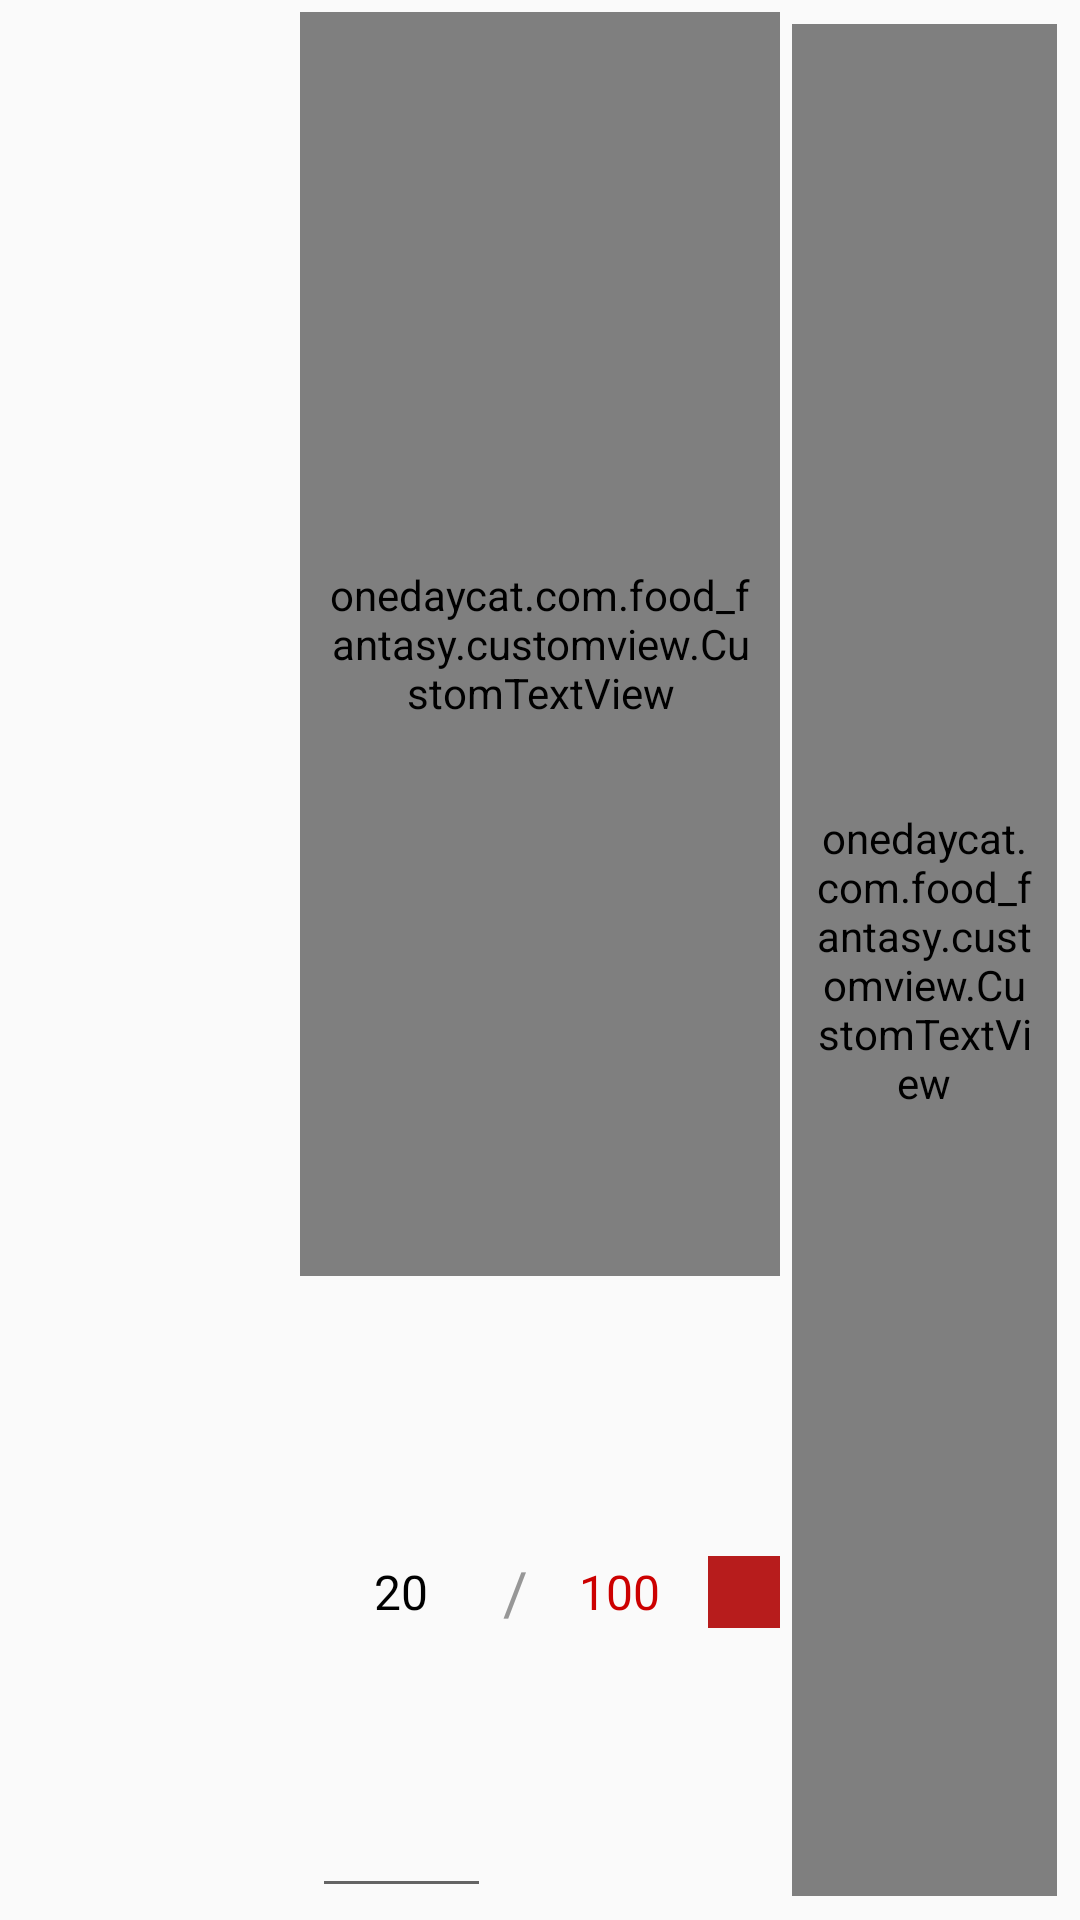

Layout XML and referenced resources for this Android screen:
<!-- AndroidManifest.xml: application theme AppTheme -->
<!-- res/layout/cart_detail_item.xml -->
<?xml version="1.0" encoding="utf-8"?>
<LinearLayout
    xmlns:android="http://schemas.android.com/apk/res/android"
    android:orientation="horizontal"
    android:layout_width="match_parent"
    android:layout_height="120dp"
    android:padding="@dimen/small_padding_layout">

    <FrameLayout
        android:layout_width="match_parent"
        android:layout_height="match_parent"
        android:layout_weight="0.8">

        <ImageView
            android:id="@+id/cart_img_item"
            android:layout_width="match_parent"
            android:layout_height="match_parent"
            android:layout_gravity="center"
            android:scaleType="fitCenter"
            android:src="@mipmap/ic_launcher"/>

    </FrameLayout>

    <LinearLayout
        android:layout_width="match_parent"
        android:layout_height="match_parent"
        android:orientation="vertical"
        android:layout_weight="0.6">

        <onedaycat.com.food_fantasy.customview.CustomTextView
            android:id="@+id/cart_name_item"
            android:layout_width="match_parent"
            android:layout_height="match_parent"
            android:layout_weight="0.5"
            android:gravity="start"
            android:padding="@dimen/medium_padding_layout"
            android:text="@string/name_food_test"
            android:textColor="@color/color_font_dark"
            android:textSize="@dimen/medium_font" />

        <RelativeLayout
            android:layout_width="match_parent"
            android:layout_height="match_parent"
            android:layout_weight="1">


            <LinearLayout
                android:layout_width="match_parent"
                android:layout_height="match_parent"
                android:layout_toStartOf="@+id/btn_delete_item"
                android:paddingStart="@dimen/small_padding_layout"
                android:paddingEnd="@dimen/small_padding_layout">

                <EditText
                    android:id="@+id/cart_qty_item"
                    android:layout_width="match_parent"
                    android:layout_height="match_parent"
                    android:layout_weight="0.8"
                    android:imeOptions="actionDone"
                    android:inputType="number"
                    android:textSize="@dimen/small_font"
                    android:textColor="@color/color_font_dark"
                    android:padding="@dimen/small_padding_layout"
                    android:gravity="center"
                    android:text="20"/>

                <TextView
                    android:layout_width="wrap_content"
                    android:layout_height="match_parent"
                    android:padding="@dimen/small_padding_layout"
                    android:textSize="@dimen/medium_font"
                    android:textColor="@color/color_font_soft"
                    android:gravity="center"
                    android:text="/"/>

                <TextView
                    android:id="@+id/cart_limit_qty"
                    android:layout_width="match_parent"
                    android:layout_height="match_parent"
                    android:layout_weight="1"
                    android:padding="@dimen/small_padding_layout"
                    android:textSize="@dimen/small_font"
                    android:textColor="@android:color/holo_red_dark"
                    android:gravity="center|end"
                    android:text="@string/price_food_test"/>
            </LinearLayout>

            <ImageButton
                android:id="@+id/btn_delete_item"
                android:layout_width="24dp"
                android:layout_height="24dp"
                android:src="@drawable/ic_clear_white"
                android:tint="@color/color_bg_white"
                android:background="@color/colorPrimaryDark"
                android:padding="@dimen/medium_padding_layout"
                android:layout_alignParentEnd="true"
                android:layout_centerVertical="true"
                android:layout_marginStart="@dimen/medium_padding_layout"/>

        </RelativeLayout>

    </LinearLayout>

    <FrameLayout
        android:layout_width="match_parent"
        android:layout_height="match_parent"
        android:layout_weight="0.8"
        android:padding="@dimen/small_padding_layout">

        <onedaycat.com.food_fantasy.customview.CustomTextView
            android:id="@+id/cart_price_item"
            android:layout_width="match_parent"
            android:layout_height="match_parent"
            android:padding="@dimen/medium_padding_layout"
            android:textSize="@dimen/large_font"
            android:textColor="@color/color_font_dark"
            android:gravity="center|end"
            android:text="@string/price_food_test"/>
    </FrameLayout>

</LinearLayout>
<!-- resources referenced by this layout -->
<resources>
  <color name="colorPrimaryDark">#FFB71C1C</color>
  <color name="color_bg_white">#ffffff</color>
  <color name="color_font_dark">#FF000000</color>
  <color name="color_font_soft">#FF979797</color>
  <dimen name="large_font">26sp</dimen>
  <dimen name="medium_font">20sp</dimen>
  <dimen name="medium_padding_layout">8dp</dimen>
  <dimen name="small_font">16sp</dimen>
  <dimen name="small_padding_layout">4dp</dimen>
  <string name="name_food_test">Smoked Beef Ribs</string>
  <string name="price_food_test">100</string>
  <style name="AppTheme" parent="AppTheme.Base" />
  <style name="AppTheme.Base" parent="Theme.AppCompat.Light.DarkActionBar">
          
          <item name="colorPrimary">@color/colorPrimary</item>
          <item name="colorPrimaryDark">@color/colorPrimaryDark</item>
          <item name="colorAccent">@color/colorAccent</item>
      </style>
  <color name="colorPrimary">#FFC62828</color>
  <color name="colorAccent">#c7c7c7</color>
</resources>
